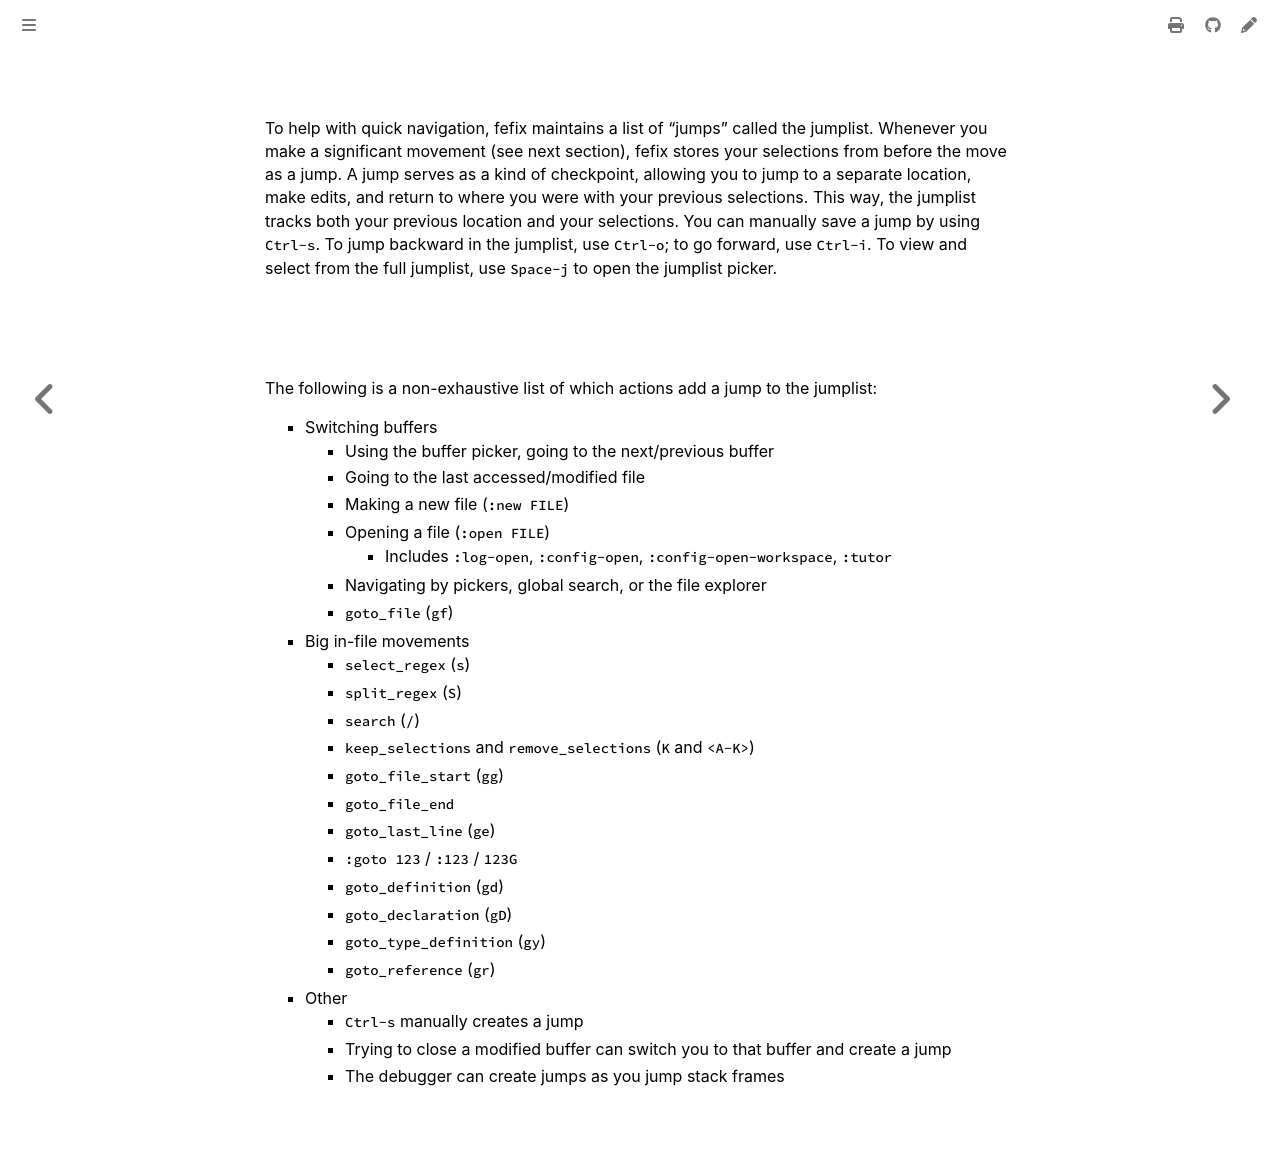

repository: Lebenoa/fefix · page: jumplist.html · generator: mdbook

## Using the jumplist

To help with quick navigation, fefix maintains a list of "jumps" called the jumplist.
Whenever you make a significant movement (see next section), fefix stores your selections from before the move as a jump.
A jump serves as a kind of checkpoint, allowing you to jump to a separate location, make edits, and return to where you were with your previous selections.
This way, the jumplist tracks both your previous location and your selections.
You can manually save a jump by using `Ctrl-s`.
To jump backward in the jumplist, use `Ctrl-o`; to go forward, use `Ctrl-i`. To view and select from the full jumplist, use `Space-j` to open the jumplist picker.

### What makes a jump
The following is a non-exhaustive list of which actions add a jump to the jumplist:
- Switching buffers
  - Using the buffer picker, going to the next/previous buffer
  - Going to the last accessed/modified file
  - Making a new file (`:new FILE`)
  - Opening a file (`:open FILE`)
    - Includes `:log-open`, `:config-open`, `:config-open-workspace`, `:tutor`
  - Navigating by pickers, global search, or the file explorer
  - `goto_file` (`gf`)
- Big in-file movements
  - `select_regex` (`s`)
  - `split_regex` (`S`)
  - `search` (`/`)
  - `keep_selections` and `remove_selections` (`K` and `<A-K>`)
  - `goto_file_start` (`gg`)
  - `goto_file_end`
  - `goto_last_line` (`ge`)
  - `:goto 123` / `:123` / `123G`
  - `goto_definition` (`gd`)
  - `goto_declaration` (`gD`)
  - `goto_type_definition` (`gy`)
  - `goto_reference` (`gr`)
- Other
  - `Ctrl-s` manually creates a jump
  - Trying to close a modified buffer can switch you to that buffer and create a jump
  - The debugger can create jumps as you jump stack frames
